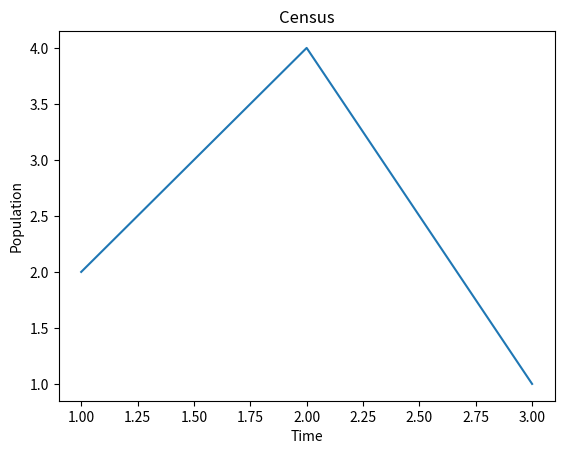

Reproduce this figure in Python. (Note: this script raises an exception after producing the figure.)
import matplotlib.pyplot as plt
x=[1,2,3]
y=[2,4,1]
plt.plot(x,y,label="line1")
plt.xlabel("Time")
plt.ylabel("Population")
plt.title("Census")
plt.plot(x,y,'-x',xolor='grey',markersize=15,linewidth=4,markerfacecolor='white'
         ,markeregdecolor='grey',markeregdewidth=2)
plt.xlim(0,5)
plt.ylim(0,5)
plt.show()
